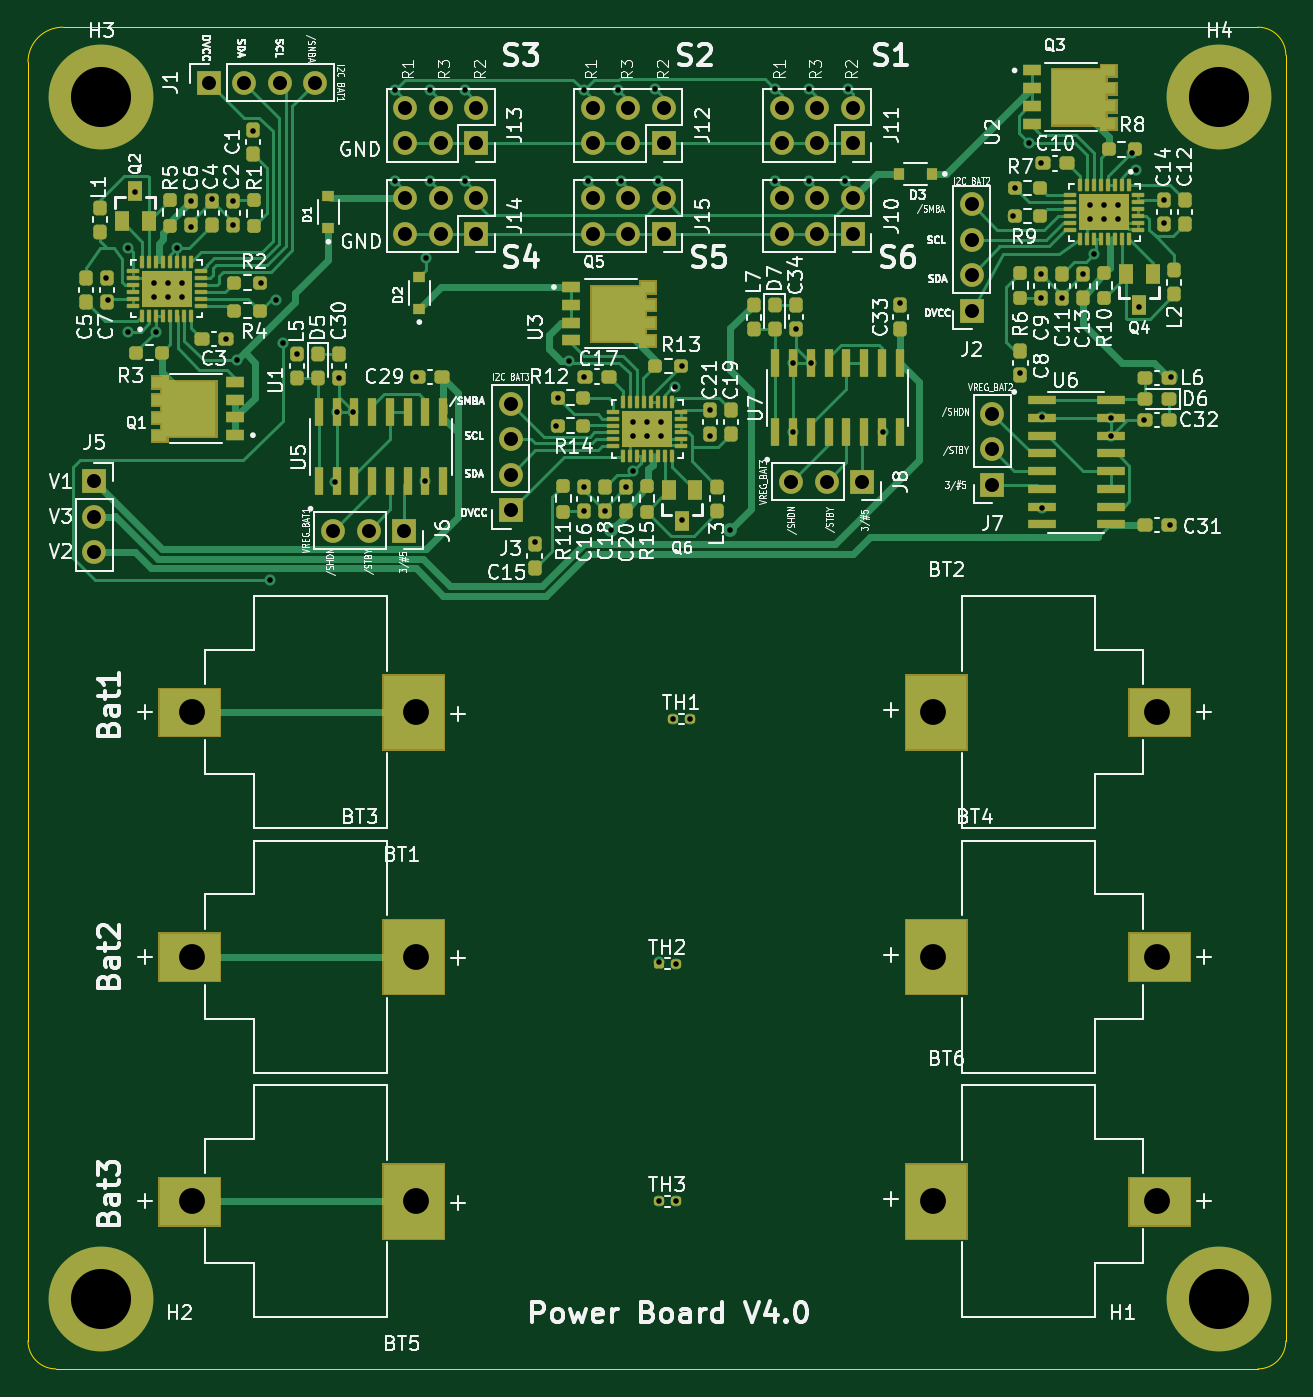
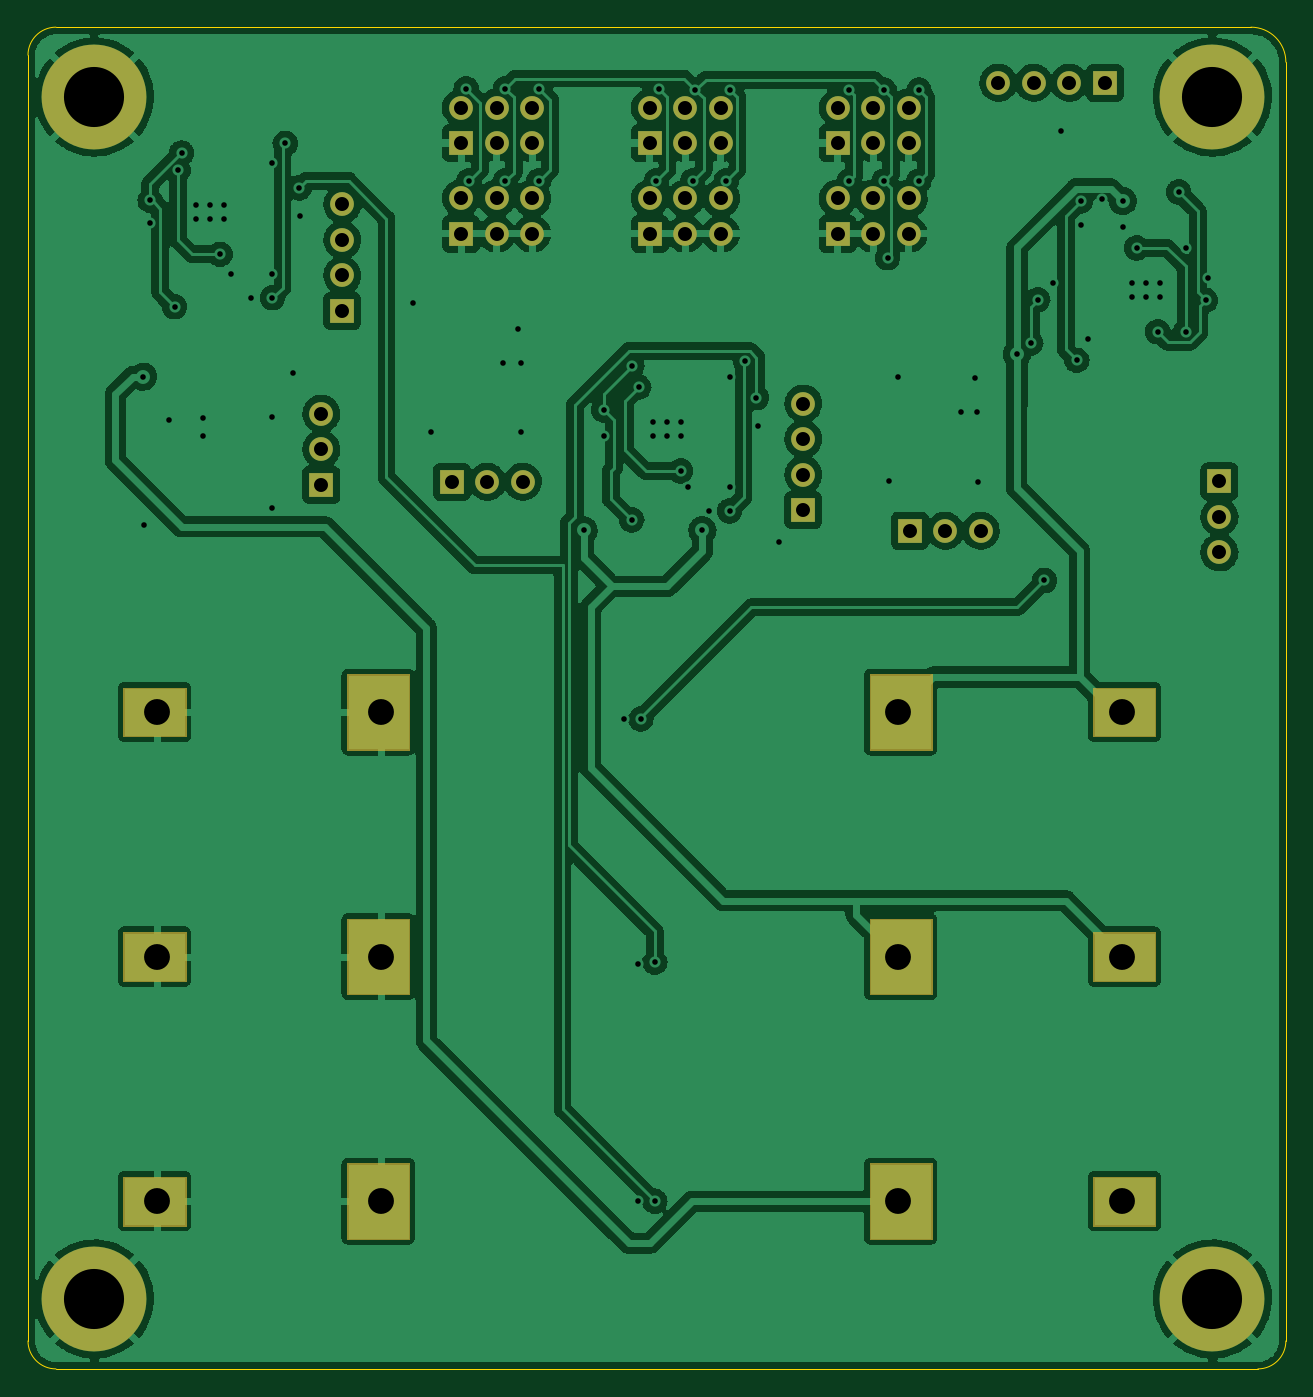
Circuit board: 11 layer files. Board 90.0 x 96.0 mm.
- bottom_copper: CubesatPwrBoard-B_Cu.gbl (390403 bytes)
- bottom_mask: CubesatPwrBoard-B_Mask.gbs (5942 bytes)
- paste: CubesatPwrBoard-B_Paste.gbp (458 bytes)
- bottom_silk: CubesatPwrBoard-B_Silkscreen.gbo (5945 bytes)
- outline: CubesatPwrBoard-Edge_Cuts.gm1 (998 bytes)
- top_copper: CubesatPwrBoard-F_Cu.gtl (144763 bytes)
- top_mask: CubesatPwrBoard-F_Mask.gts (20084 bytes)
- paste: CubesatPwrBoard-F_Paste.gtp (20880 bytes)
- top_silk: CubesatPwrBoard-F_Silkscreen.gto (163100 bytes)
- drill: CubesatPwrBoard-NPTH.drl (279 bytes)
- drill: CubesatPwrBoard-PTH.drl (3410 bytes)

=== bottom_copper: CubesatPwrBoard-B_Cu.gbl (390403 bytes, source omitted) ===
=== bottom_mask: CubesatPwrBoard-B_Mask.gbs ===
%TF.GenerationSoftware,KiCad,Pcbnew,6.0.7*%
%TF.CreationDate,2022-11-21T21:51:02-06:00*%
%TF.ProjectId,CubesatPwrBoard,43756265-7361-4745-9077-72426f617264,rev?*%
%TF.SameCoordinates,Original*%
%TF.FileFunction,Soldermask,Bot*%
%TF.FilePolarity,Negative*%
%FSLAX46Y46*%
G04 Gerber Fmt 4.6, Leading zero omitted, Abs format (unit mm)*
G04 Created by KiCad (PCBNEW 6.0.7) date 2022-11-21 21:51:02*
%MOMM*%
%LPD*%
G01*
G04 APERTURE LIST*
%ADD10C,0.010000*%
%ADD11R,1.700000X1.700000*%
%ADD12O,1.700000X1.700000*%
%ADD13C,7.500000*%
G04 APERTURE END LIST*
%TO.C,BT4*%
G36*
X189820000Y-113750000D02*
G01*
X185380000Y-113750000D01*
X185380000Y-110250000D01*
X189820000Y-110250000D01*
X189820000Y-113750000D01*
G37*
D10*
X189820000Y-113750000D02*
X185380000Y-113750000D01*
X185380000Y-110250000D01*
X189820000Y-110250000D01*
X189820000Y-113750000D01*
G36*
X173810000Y-114700000D02*
G01*
X169370000Y-114700000D01*
X169370000Y-109300000D01*
X173810000Y-109300000D01*
X173810000Y-114700000D01*
G37*
X173810000Y-114700000D02*
X169370000Y-114700000D01*
X169370000Y-109300000D01*
X173810000Y-109300000D01*
X173810000Y-114700000D01*
%TO.C,BT6*%
G36*
X189820000Y-131250000D02*
G01*
X185380000Y-131250000D01*
X185380000Y-127750000D01*
X189820000Y-127750000D01*
X189820000Y-131250000D01*
G37*
X189820000Y-131250000D02*
X185380000Y-131250000D01*
X185380000Y-127750000D01*
X189820000Y-127750000D01*
X189820000Y-131250000D01*
G36*
X173810000Y-132200000D02*
G01*
X169370000Y-132200000D01*
X169370000Y-126800000D01*
X173810000Y-126800000D01*
X173810000Y-132200000D01*
G37*
X173810000Y-132200000D02*
X169370000Y-132200000D01*
X169370000Y-126800000D01*
X173810000Y-126800000D01*
X173810000Y-132200000D01*
%TO.C,BT5*%
G36*
X120420000Y-131250000D02*
G01*
X115980000Y-131250000D01*
X115980000Y-127750000D01*
X120420000Y-127750000D01*
X120420000Y-131250000D01*
G37*
X120420000Y-131250000D02*
X115980000Y-131250000D01*
X115980000Y-127750000D01*
X120420000Y-127750000D01*
X120420000Y-131250000D01*
G36*
X136430000Y-132200000D02*
G01*
X131990000Y-132200000D01*
X131990000Y-126800000D01*
X136430000Y-126800000D01*
X136430000Y-132200000D01*
G37*
X136430000Y-132200000D02*
X131990000Y-132200000D01*
X131990000Y-126800000D01*
X136430000Y-126800000D01*
X136430000Y-132200000D01*
%TO.C,BT3*%
G36*
X136430000Y-114700000D02*
G01*
X131990000Y-114700000D01*
X131990000Y-109300000D01*
X136430000Y-109300000D01*
X136430000Y-114700000D01*
G37*
X136430000Y-114700000D02*
X131990000Y-114700000D01*
X131990000Y-109300000D01*
X136430000Y-109300000D01*
X136430000Y-114700000D01*
G36*
X120420000Y-113750000D02*
G01*
X115980000Y-113750000D01*
X115980000Y-110250000D01*
X120420000Y-110250000D01*
X120420000Y-113750000D01*
G37*
X120420000Y-113750000D02*
X115980000Y-113750000D01*
X115980000Y-110250000D01*
X120420000Y-110250000D01*
X120420000Y-113750000D01*
%TO.C,BT1*%
G36*
X136430000Y-97200000D02*
G01*
X131990000Y-97200000D01*
X131990000Y-91800000D01*
X136430000Y-91800000D01*
X136430000Y-97200000D01*
G37*
X136430000Y-97200000D02*
X131990000Y-97200000D01*
X131990000Y-91800000D01*
X136430000Y-91800000D01*
X136430000Y-97200000D01*
G36*
X120420000Y-96250000D02*
G01*
X115980000Y-96250000D01*
X115980000Y-92750000D01*
X120420000Y-92750000D01*
X120420000Y-96250000D01*
G37*
X120420000Y-96250000D02*
X115980000Y-96250000D01*
X115980000Y-92750000D01*
X120420000Y-92750000D01*
X120420000Y-96250000D01*
%TO.C,BT2*%
G36*
X173810000Y-97200000D02*
G01*
X169370000Y-97200000D01*
X169370000Y-91800000D01*
X173810000Y-91800000D01*
X173810000Y-97200000D01*
G37*
X173810000Y-97200000D02*
X169370000Y-97200000D01*
X169370000Y-91800000D01*
X173810000Y-91800000D01*
X173810000Y-97200000D01*
G36*
X189820000Y-96250000D02*
G01*
X185380000Y-96250000D01*
X185380000Y-92750000D01*
X189820000Y-92750000D01*
X189820000Y-96250000D01*
G37*
X189820000Y-96250000D02*
X185380000Y-96250000D01*
X185380000Y-92750000D01*
X189820000Y-92750000D01*
X189820000Y-96250000D01*
%TD*%
D11*
%TO.C,J11*%
X165665000Y-53790000D03*
D12*
X165665000Y-51250000D03*
X163125000Y-53790000D03*
X163125000Y-51250000D03*
X160585000Y-53790000D03*
X160585000Y-51250000D03*
%TD*%
D11*
%TO.C,J12*%
X152150000Y-53790000D03*
D12*
X152150000Y-51250000D03*
X149610000Y-53790000D03*
X149610000Y-51250000D03*
X147070000Y-53790000D03*
X147070000Y-51250000D03*
%TD*%
D13*
%TO.C,H2*%
X111900000Y-136500000D03*
%TD*%
D11*
%TO.C,J5*%
X111400000Y-78000000D03*
D12*
X111400000Y-80540000D03*
X111400000Y-83080000D03*
%TD*%
D13*
%TO.C,H1*%
X191900000Y-136500000D03*
%TD*%
D11*
%TO.C,J15*%
X152150000Y-60290000D03*
D12*
X152150000Y-57750000D03*
X149610000Y-60290000D03*
X149610000Y-57750000D03*
X147070000Y-60290000D03*
X147070000Y-57750000D03*
%TD*%
D13*
%TO.C,H3*%
X111900000Y-50500000D03*
%TD*%
%TO.C,H4*%
X191900000Y-50500000D03*
%TD*%
D11*
%TO.C,J13*%
X138720000Y-53790000D03*
D12*
X138720000Y-51250000D03*
X136180000Y-53790000D03*
X136180000Y-51250000D03*
X133640000Y-53790000D03*
X133640000Y-51250000D03*
%TD*%
D11*
%TO.C,J7*%
X175659574Y-78235000D03*
D12*
X175659574Y-75695000D03*
X175659574Y-73155000D03*
%TD*%
D11*
%TO.C,J6*%
X133560000Y-81525000D03*
D12*
X131020000Y-81525000D03*
X128480000Y-81525000D03*
%TD*%
D11*
%TO.C,J2*%
X174161250Y-65800000D03*
D12*
X174161250Y-63260000D03*
X174161250Y-60720000D03*
X174161250Y-58180000D03*
%TD*%
D11*
%TO.C,J1*%
X119600000Y-49475000D03*
D12*
X122140000Y-49475000D03*
X124680000Y-49475000D03*
X127220000Y-49475000D03*
%TD*%
D11*
%TO.C,J8*%
X166325000Y-78025000D03*
D12*
X163785000Y-78025000D03*
X161245000Y-78025000D03*
%TD*%
D11*
%TO.C,J14*%
X138720000Y-60290000D03*
D12*
X138720000Y-57750000D03*
X136180000Y-60290000D03*
X136180000Y-57750000D03*
X133640000Y-60290000D03*
X133640000Y-57750000D03*
%TD*%
D11*
%TO.C,J3*%
X141176554Y-80050000D03*
D12*
X141176554Y-77510000D03*
X141176554Y-74970000D03*
X141176554Y-72430000D03*
%TD*%
D11*
%TO.C,J10*%
X165665000Y-60290000D03*
D12*
X165665000Y-57750000D03*
X163125000Y-60290000D03*
X163125000Y-57750000D03*
X160585000Y-60290000D03*
X160585000Y-57750000D03*
%TD*%
M02*

=== paste: CubesatPwrBoard-B_Paste.gbp ===
%TF.GenerationSoftware,KiCad,Pcbnew,6.0.7*%
%TF.CreationDate,2022-11-21T21:51:01-06:00*%
%TF.ProjectId,CubesatPwrBoard,43756265-7361-4745-9077-72426f617264,rev?*%
%TF.SameCoordinates,Original*%
%TF.FileFunction,Paste,Bot*%
%TF.FilePolarity,Positive*%
%FSLAX46Y46*%
G04 Gerber Fmt 4.6, Leading zero omitted, Abs format (unit mm)*
G04 Created by KiCad (PCBNEW 6.0.7) date 2022-11-21 21:51:01*
%MOMM*%
%LPD*%
G01*
G04 APERTURE LIST*
G04 APERTURE END LIST*
M02*

=== bottom_silk: CubesatPwrBoard-B_Silkscreen.gbo ===
%TF.GenerationSoftware,KiCad,Pcbnew,6.0.7*%
%TF.CreationDate,2022-11-21T21:51:01-06:00*%
%TF.ProjectId,CubesatPwrBoard,43756265-7361-4745-9077-72426f617264,rev?*%
%TF.SameCoordinates,Original*%
%TF.FileFunction,Legend,Bot*%
%TF.FilePolarity,Positive*%
%FSLAX46Y46*%
G04 Gerber Fmt 4.6, Leading zero omitted, Abs format (unit mm)*
G04 Created by KiCad (PCBNEW 6.0.7) date 2022-11-21 21:51:01*
%MOMM*%
%LPD*%
G01*
G04 APERTURE LIST*
%ADD10C,0.010000*%
%ADD11R,1.700000X1.700000*%
%ADD12O,1.700000X1.700000*%
%ADD13C,7.500000*%
G04 APERTURE END LIST*
%LPC*%
%TO.C,BT4*%
G36*
X189820000Y-113750000D02*
G01*
X185380000Y-113750000D01*
X185380000Y-110250000D01*
X189820000Y-110250000D01*
X189820000Y-113750000D01*
G37*
D10*
X189820000Y-113750000D02*
X185380000Y-113750000D01*
X185380000Y-110250000D01*
X189820000Y-110250000D01*
X189820000Y-113750000D01*
G36*
X173810000Y-114700000D02*
G01*
X169370000Y-114700000D01*
X169370000Y-109300000D01*
X173810000Y-109300000D01*
X173810000Y-114700000D01*
G37*
X173810000Y-114700000D02*
X169370000Y-114700000D01*
X169370000Y-109300000D01*
X173810000Y-109300000D01*
X173810000Y-114700000D01*
%TO.C,BT6*%
G36*
X189820000Y-131250000D02*
G01*
X185380000Y-131250000D01*
X185380000Y-127750000D01*
X189820000Y-127750000D01*
X189820000Y-131250000D01*
G37*
X189820000Y-131250000D02*
X185380000Y-131250000D01*
X185380000Y-127750000D01*
X189820000Y-127750000D01*
X189820000Y-131250000D01*
G36*
X173810000Y-132200000D02*
G01*
X169370000Y-132200000D01*
X169370000Y-126800000D01*
X173810000Y-126800000D01*
X173810000Y-132200000D01*
G37*
X173810000Y-132200000D02*
X169370000Y-132200000D01*
X169370000Y-126800000D01*
X173810000Y-126800000D01*
X173810000Y-132200000D01*
%TO.C,BT5*%
G36*
X120420000Y-131250000D02*
G01*
X115980000Y-131250000D01*
X115980000Y-127750000D01*
X120420000Y-127750000D01*
X120420000Y-131250000D01*
G37*
X120420000Y-131250000D02*
X115980000Y-131250000D01*
X115980000Y-127750000D01*
X120420000Y-127750000D01*
X120420000Y-131250000D01*
G36*
X136430000Y-132200000D02*
G01*
X131990000Y-132200000D01*
X131990000Y-126800000D01*
X136430000Y-126800000D01*
X136430000Y-132200000D01*
G37*
X136430000Y-132200000D02*
X131990000Y-132200000D01*
X131990000Y-126800000D01*
X136430000Y-126800000D01*
X136430000Y-132200000D01*
%TO.C,BT3*%
G36*
X136430000Y-114700000D02*
G01*
X131990000Y-114700000D01*
X131990000Y-109300000D01*
X136430000Y-109300000D01*
X136430000Y-114700000D01*
G37*
X136430000Y-114700000D02*
X131990000Y-114700000D01*
X131990000Y-109300000D01*
X136430000Y-109300000D01*
X136430000Y-114700000D01*
G36*
X120420000Y-113750000D02*
G01*
X115980000Y-113750000D01*
X115980000Y-110250000D01*
X120420000Y-110250000D01*
X120420000Y-113750000D01*
G37*
X120420000Y-113750000D02*
X115980000Y-113750000D01*
X115980000Y-110250000D01*
X120420000Y-110250000D01*
X120420000Y-113750000D01*
%TO.C,BT1*%
G36*
X136430000Y-97200000D02*
G01*
X131990000Y-97200000D01*
X131990000Y-91800000D01*
X136430000Y-91800000D01*
X136430000Y-97200000D01*
G37*
X136430000Y-97200000D02*
X131990000Y-97200000D01*
X131990000Y-91800000D01*
X136430000Y-91800000D01*
X136430000Y-97200000D01*
G36*
X120420000Y-96250000D02*
G01*
X115980000Y-96250000D01*
X115980000Y-92750000D01*
X120420000Y-92750000D01*
X120420000Y-96250000D01*
G37*
X120420000Y-96250000D02*
X115980000Y-96250000D01*
X115980000Y-92750000D01*
X120420000Y-92750000D01*
X120420000Y-96250000D01*
%TO.C,BT2*%
G36*
X173810000Y-97200000D02*
G01*
X169370000Y-97200000D01*
X169370000Y-91800000D01*
X173810000Y-91800000D01*
X173810000Y-97200000D01*
G37*
X173810000Y-97200000D02*
X169370000Y-97200000D01*
X169370000Y-91800000D01*
X173810000Y-91800000D01*
X173810000Y-97200000D01*
G36*
X189820000Y-96250000D02*
G01*
X185380000Y-96250000D01*
X185380000Y-92750000D01*
X189820000Y-92750000D01*
X189820000Y-96250000D01*
G37*
X189820000Y-96250000D02*
X185380000Y-96250000D01*
X185380000Y-92750000D01*
X189820000Y-92750000D01*
X189820000Y-96250000D01*
%TD*%
D11*
%TO.C,J11*%
X165665000Y-53790000D03*
D12*
X165665000Y-51250000D03*
X163125000Y-53790000D03*
X163125000Y-51250000D03*
X160585000Y-53790000D03*
X160585000Y-51250000D03*
%TD*%
D11*
%TO.C,J12*%
X152150000Y-53790000D03*
D12*
X152150000Y-51250000D03*
X149610000Y-53790000D03*
X149610000Y-51250000D03*
X147070000Y-53790000D03*
X147070000Y-51250000D03*
%TD*%
D13*
%TO.C,H2*%
X111900000Y-136500000D03*
%TD*%
D11*
%TO.C,J5*%
X111400000Y-78000000D03*
D12*
X111400000Y-80540000D03*
X111400000Y-83080000D03*
%TD*%
D13*
%TO.C,H1*%
X191900000Y-136500000D03*
%TD*%
D11*
%TO.C,J15*%
X152150000Y-60290000D03*
D12*
X152150000Y-57750000D03*
X149610000Y-60290000D03*
X149610000Y-57750000D03*
X147070000Y-60290000D03*
X147070000Y-57750000D03*
%TD*%
D13*
%TO.C,H3*%
X111900000Y-50500000D03*
%TD*%
%TO.C,H4*%
X191900000Y-50500000D03*
%TD*%
D11*
%TO.C,J13*%
X138720000Y-53790000D03*
D12*
X138720000Y-51250000D03*
X136180000Y-53790000D03*
X136180000Y-51250000D03*
X133640000Y-53790000D03*
X133640000Y-51250000D03*
%TD*%
D11*
%TO.C,J7*%
X175659574Y-78235000D03*
D12*
X175659574Y-75695000D03*
X175659574Y-73155000D03*
%TD*%
D11*
%TO.C,J6*%
X133560000Y-81525000D03*
D12*
X131020000Y-81525000D03*
X128480000Y-81525000D03*
%TD*%
D11*
%TO.C,J2*%
X174161250Y-65800000D03*
D12*
X174161250Y-63260000D03*
X174161250Y-60720000D03*
X174161250Y-58180000D03*
%TD*%
D11*
%TO.C,J1*%
X119600000Y-49475000D03*
D12*
X122140000Y-49475000D03*
X124680000Y-49475000D03*
X127220000Y-49475000D03*
%TD*%
D11*
%TO.C,J8*%
X166325000Y-78025000D03*
D12*
X163785000Y-78025000D03*
X161245000Y-78025000D03*
%TD*%
D11*
%TO.C,J14*%
X138720000Y-60290000D03*
D12*
X138720000Y-57750000D03*
X136180000Y-60290000D03*
X136180000Y-57750000D03*
X133640000Y-60290000D03*
X133640000Y-57750000D03*
%TD*%
D11*
%TO.C,J3*%
X141176554Y-80050000D03*
D12*
X141176554Y-77510000D03*
X141176554Y-74970000D03*
X141176554Y-72430000D03*
%TD*%
D11*
%TO.C,J10*%
X165665000Y-60290000D03*
D12*
X165665000Y-57750000D03*
X163125000Y-60290000D03*
X163125000Y-57750000D03*
X160585000Y-60290000D03*
X160585000Y-57750000D03*
%TD*%
M02*

=== outline: CubesatPwrBoard-Edge_Cuts.gm1 ===
%TF.GenerationSoftware,KiCad,Pcbnew,6.0.7*%
%TF.CreationDate,2022-11-21T21:51:02-06:00*%
%TF.ProjectId,CubesatPwrBoard,43756265-7361-4745-9077-72426f617264,rev?*%
%TF.SameCoordinates,Original*%
%TF.FileFunction,Profile,NP*%
%FSLAX46Y46*%
G04 Gerber Fmt 4.6, Leading zero omitted, Abs format (unit mm)*
G04 Created by KiCad (PCBNEW 6.0.7) date 2022-11-21 21:51:02*
%MOMM*%
%LPD*%
G01*
G04 APERTURE LIST*
%TA.AperFunction,Profile*%
%ADD10C,0.050000*%
%TD*%
G04 APERTURE END LIST*
D10*
X106650000Y-139500000D02*
X106650000Y-48000000D01*
X194650000Y-141500000D02*
G75*
G03*
X196650000Y-139500000I0J2000000D01*
G01*
X109150000Y-45500000D02*
X194650000Y-45500000D01*
X196650000Y-47500000D02*
G75*
G03*
X194650000Y-45500000I-2000000J0D01*
G01*
X108650000Y-141500000D02*
X194650000Y-141500000D01*
X106650000Y-139500000D02*
G75*
G03*
X108650000Y-141500000I2000000J0D01*
G01*
X109150000Y-45500000D02*
G75*
G03*
X106650000Y-48000000I0J-2500000D01*
G01*
X196650000Y-139500000D02*
X196650000Y-47500000D01*
M02*

=== top_copper: CubesatPwrBoard-F_Cu.gtl (144763 bytes, source omitted) ===
=== top_mask: CubesatPwrBoard-F_Mask.gts (20084 bytes, source omitted) ===
=== paste: CubesatPwrBoard-F_Paste.gtp (20880 bytes, source omitted) ===
=== top_silk: CubesatPwrBoard-F_Silkscreen.gto (163100 bytes, source omitted) ===
=== drill: CubesatPwrBoard-NPTH.drl ===
M48
; DRILL file {KiCad 6.0.7} date Mon 21 Nov 2022 09:52:06 PM CST
; FORMAT={-:-/ absolute / metric / decimal}
; #@! TF.CreationDate,2022-11-21T21:52:06-06:00
; #@! TF.GenerationSoftware,Kicad,Pcbnew,6.0.7
; #@! TF.FileFunction,NonPlated,1,2,NPTH
FMAT,2
METRIC
%
G90
G05
T0
M30

=== drill: CubesatPwrBoard-PTH.drl ===
M48
; DRILL file {KiCad 6.0.7} date Mon 21 Nov 2022 09:52:06 PM CST
; FORMAT={-:-/ absolute / metric / decimal}
; #@! TF.CreationDate,2022-11-21T21:52:06-06:00
; #@! TF.GenerationSoftware,Kicad,Pcbnew,6.0.7
; #@! TF.FileFunction,Plated,1,2,PTH
FMAT,2
METRIC
; #@! TA.AperFunction,Plated,PTH,ViaDrill
T1C0.400
; #@! TA.AperFunction,Plated,PTH,ComponentDrill
T2C1.000
; #@! TA.AperFunction,Plated,PTH,ComponentDrill
T3C1.850
; #@! TA.AperFunction,Plated,PTH,ComponentDrill
T4C4.300
%
G90
G05
T1
X112.237Y-63.45
X112.4Y-65.037
X113.825Y-61.287
X113.825Y-67.287
X114.325Y-57.287
X115.65Y-63.787
X115.65Y-64.787
X115.825Y-67.287
X116.65Y-63.787
X116.65Y-64.787
X117.325Y-61.287
X117.65Y-63.787
X117.65Y-64.787
X118.325Y-57.925
X118.325Y-59.787
X119.825Y-57.787
X120.825Y-67.787
X121.337Y-57.938
X121.337Y-59.662
X121.605Y-69.332
X122.737Y-52.95
X123.325Y-63.787
X123.935Y-85.089
X124.4Y-65.0
X124.9Y-68.1
X125.885Y-68.875
X128.65Y-78.01
X128.725Y-73.035
X128.9Y-70.623
X129.925Y-73.035
X132.9Y-50.0
X132.9Y-56.5
X134.4Y-70.51
X135.035Y-78.0
X135.15Y-62.0
X135.4Y-50.0
X135.4Y-56.5
X137.9Y-50.0
X137.9Y-56.5
X142.9Y-82.362
X144.452Y-74.0
X144.539Y-72.0
X145.327Y-69.375
X146.4Y-50.0
X146.452Y-70.5
X146.452Y-78.388
X146.452Y-80.112
X146.7Y-56.5
X147.952Y-80.112
X148.4Y-81.5
X148.9Y-50.0
X149.1Y-56.5
X149.452Y-78.388
X149.952Y-73.75
X149.952Y-74.75
X149.952Y-77.25
X150.952Y-73.75
X150.952Y-74.75
X151.5Y-49.9
X151.7Y-56.5
X151.8Y-112.4
X151.8Y-129.5
X151.952Y-73.75
X151.952Y-74.75
X152.8Y-95.0
X152.952Y-71.25
X153.0Y-112.5
X153.0Y-129.5
X153.452Y-69.75
X153.452Y-80.75
X154.0Y-95.0
X155.452Y-72.888
X155.452Y-74.75
X156.9Y-81.5
X160.1Y-49.9
X160.1Y-56.5
X161.4Y-69.525
X161.4Y-74.475
X161.575Y-67.112
X162.5Y-49.9
X162.5Y-56.5
X162.67Y-69.525
X165.1Y-56.5
X165.3Y-49.9
X167.825Y-74.5
X169.075Y-65.25
X177.161Y-59.0
X177.249Y-57.0
X177.661Y-70.25
X178.244Y-53.818
X179.161Y-55.25
X179.161Y-63.137
X179.161Y-64.862
X179.205Y-73.385
X179.205Y-79.885
X180.661Y-64.862
X182.161Y-63.137
X182.661Y-58.25
X182.661Y-59.25
X182.911Y-61.75
X183.661Y-58.25
X183.661Y-59.25
X184.135Y-73.46
X184.135Y-74.73
X184.661Y-58.25
X184.661Y-59.25
X185.661Y-54.5
X185.911Y-55.75
X186.161Y-65.5
X186.535Y-73.61
X187.911Y-57.887
X187.911Y-59.5
X188.335Y-81.11
X188.4Y-70.5
T2
X111.4Y-78.0
X111.4Y-80.54
X111.4Y-83.08
X119.6Y-49.475
X122.14Y-49.475
X124.68Y-49.475
X127.22Y-49.475
X128.48Y-81.525
X131.02Y-81.525
X133.56Y-81.525
X133.64Y-51.25
X133.64Y-53.79
X133.64Y-57.75
X133.64Y-60.29
X136.18Y-51.25
X136.18Y-53.79
X136.18Y-57.75
X136.18Y-60.29
X138.72Y-51.25
X138.72Y-53.79
X138.72Y-57.75
X138.72Y-60.29
X141.177Y-72.43
X141.177Y-74.97
X141.177Y-77.51
X141.177Y-80.05
X147.07Y-51.25
X147.07Y-53.79
X147.07Y-57.75
X147.07Y-60.29
X149.61Y-51.25
X149.61Y-53.79
X149.61Y-57.75
X149.61Y-60.29
X152.15Y-51.25
X152.15Y-53.79
X152.15Y-57.75
X152.15Y-60.29
X160.585Y-51.25
X160.585Y-53.79
X160.585Y-57.75
X160.585Y-60.29
X161.245Y-78.025
X163.125Y-51.25
X163.125Y-53.79
X163.125Y-57.75
X163.125Y-60.29
X163.785Y-78.025
X165.665Y-51.25
X165.665Y-53.79
X165.665Y-57.75
X165.665Y-60.29
X166.325Y-78.025
X174.161Y-58.18
X174.161Y-60.72
X174.161Y-63.26
X174.161Y-65.8
X175.66Y-73.155
X175.66Y-75.695
X175.66Y-78.235
T3
X118.4Y-94.5
X118.4Y-112.0
X118.4Y-129.5
X134.4Y-94.5
X134.4Y-112.0
X134.4Y-129.5
X171.4Y-94.5
X171.4Y-112.0
X171.4Y-129.5
X187.4Y-94.5
X187.4Y-112.0
X187.4Y-129.5
T4
X111.9Y-50.5
X111.9Y-136.5
X191.9Y-50.5
X191.9Y-136.5
T0
M30

